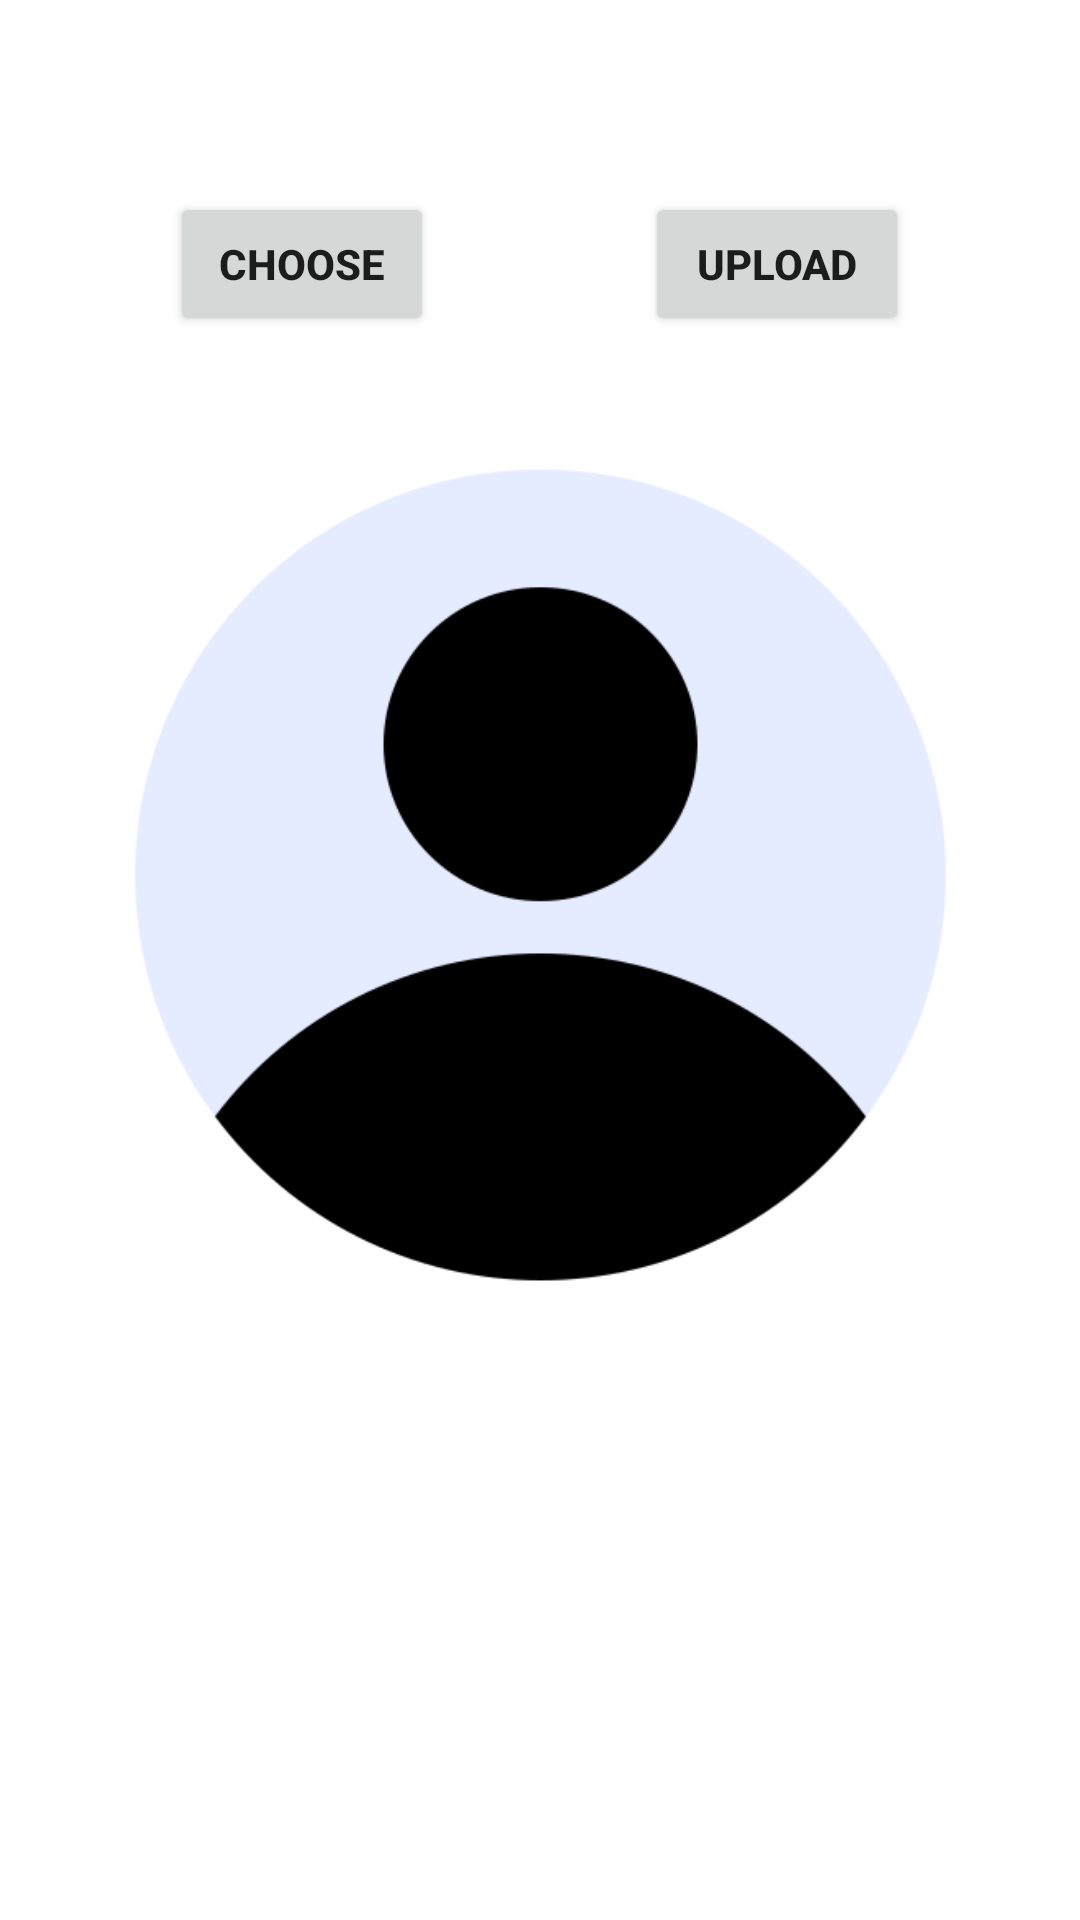

Here is an Android app screen rendered from its layout file. Give the layout XML and the strings, colors and styles it references.
<!-- AndroidManifest.xml: application theme Theme.Jobportal -->
<!-- res/layout/activity_uploadimg.xml -->
<?xml version="1.0" encoding="utf-8"?>
<androidx.constraintlayout.widget.ConstraintLayout xmlns:android="http://schemas.android.com/apk/res/android"
    xmlns:app="http://schemas.android.com/apk/res-auto"
    xmlns:tools="http://schemas.android.com/tools"
    android:layout_width="match_parent"
    android:layout_height="match_parent"
    tools:context=".uploadimg">

    <Button
        android:id="@+id/btnChoose"
        android:layout_width="wrap_content"
        android:layout_height="wrap_content"
        android:text="Choose"
        android:textStyle="bold"
        app:layout_constraintBottom_toBottomOf="parent"
        app:layout_constraintEnd_toEndOf="parent"
        app:layout_constraintHorizontal_bias="0.208"
        app:layout_constraintStart_toStartOf="parent"
        app:layout_constraintTop_toTopOf="parent"
        app:layout_constraintVertical_bias="0.108" />

    <Button
        android:id="@+id/btnUpload"
        android:layout_width="wrap_content"
        android:layout_height="wrap_content"
        android:text="Upload"
        android:textStyle="bold"
        app:layout_constraintBottom_toBottomOf="parent"
        app:layout_constraintEnd_toEndOf="parent"
        app:layout_constraintHorizontal_bias="0.791"
        app:layout_constraintStart_toStartOf="parent"
        app:layout_constraintTop_toTopOf="parent"
        app:layout_constraintVertical_bias="0.108" />

    <ImageView
        android:id="@+id/imgView"
        android:layout_width="279dp"
        android:layout_height="284dp"
        app:layout_constraintBottom_toBottomOf="parent"
        app:layout_constraintEnd_toEndOf="parent"
        app:layout_constraintStart_toStartOf="parent"
        app:layout_constraintTop_toTopOf="parent"
        app:layout_constraintVertical_bias="0.42"
        app:srcCompat="@drawable/user" />
</androidx.constraintlayout.widget.ConstraintLayout>
<!-- resources referenced by this layout -->
<resources>
  <!-- drawable user: png bitmap (drawable, 37042 bytes) -->
  <style name="Theme.Jobportal" parent="Theme.MaterialComponents.DayNight.DarkActionBar">
          
          <item name="colorPrimary">@color/purple_500</item>
          <item name="colorPrimaryVariant">@color/purple_700</item>
          <item name="colorOnPrimary">@color/white</item>
          
          <item name="colorSecondary">@color/teal_200</item>
          <item name="colorSecondaryVariant">@color/teal_700</item>
          <item name="colorOnSecondary">@color/black</item>
          
          <item name="android:statusBarColor" tools:targetApi="l">?attr/colorPrimaryVariant</item>
          
      </style>
  <color name="purple_500">#FF6200EE</color>
  <color name="purple_700">#FF3700B3</color>
  <color name="white">#FFFFFFFF</color>
  <color name="teal_200">#FF03DAC5</color>
  <color name="teal_700">#FF018786</color>
  <color name="black">#FF000000</color>
</resources>
